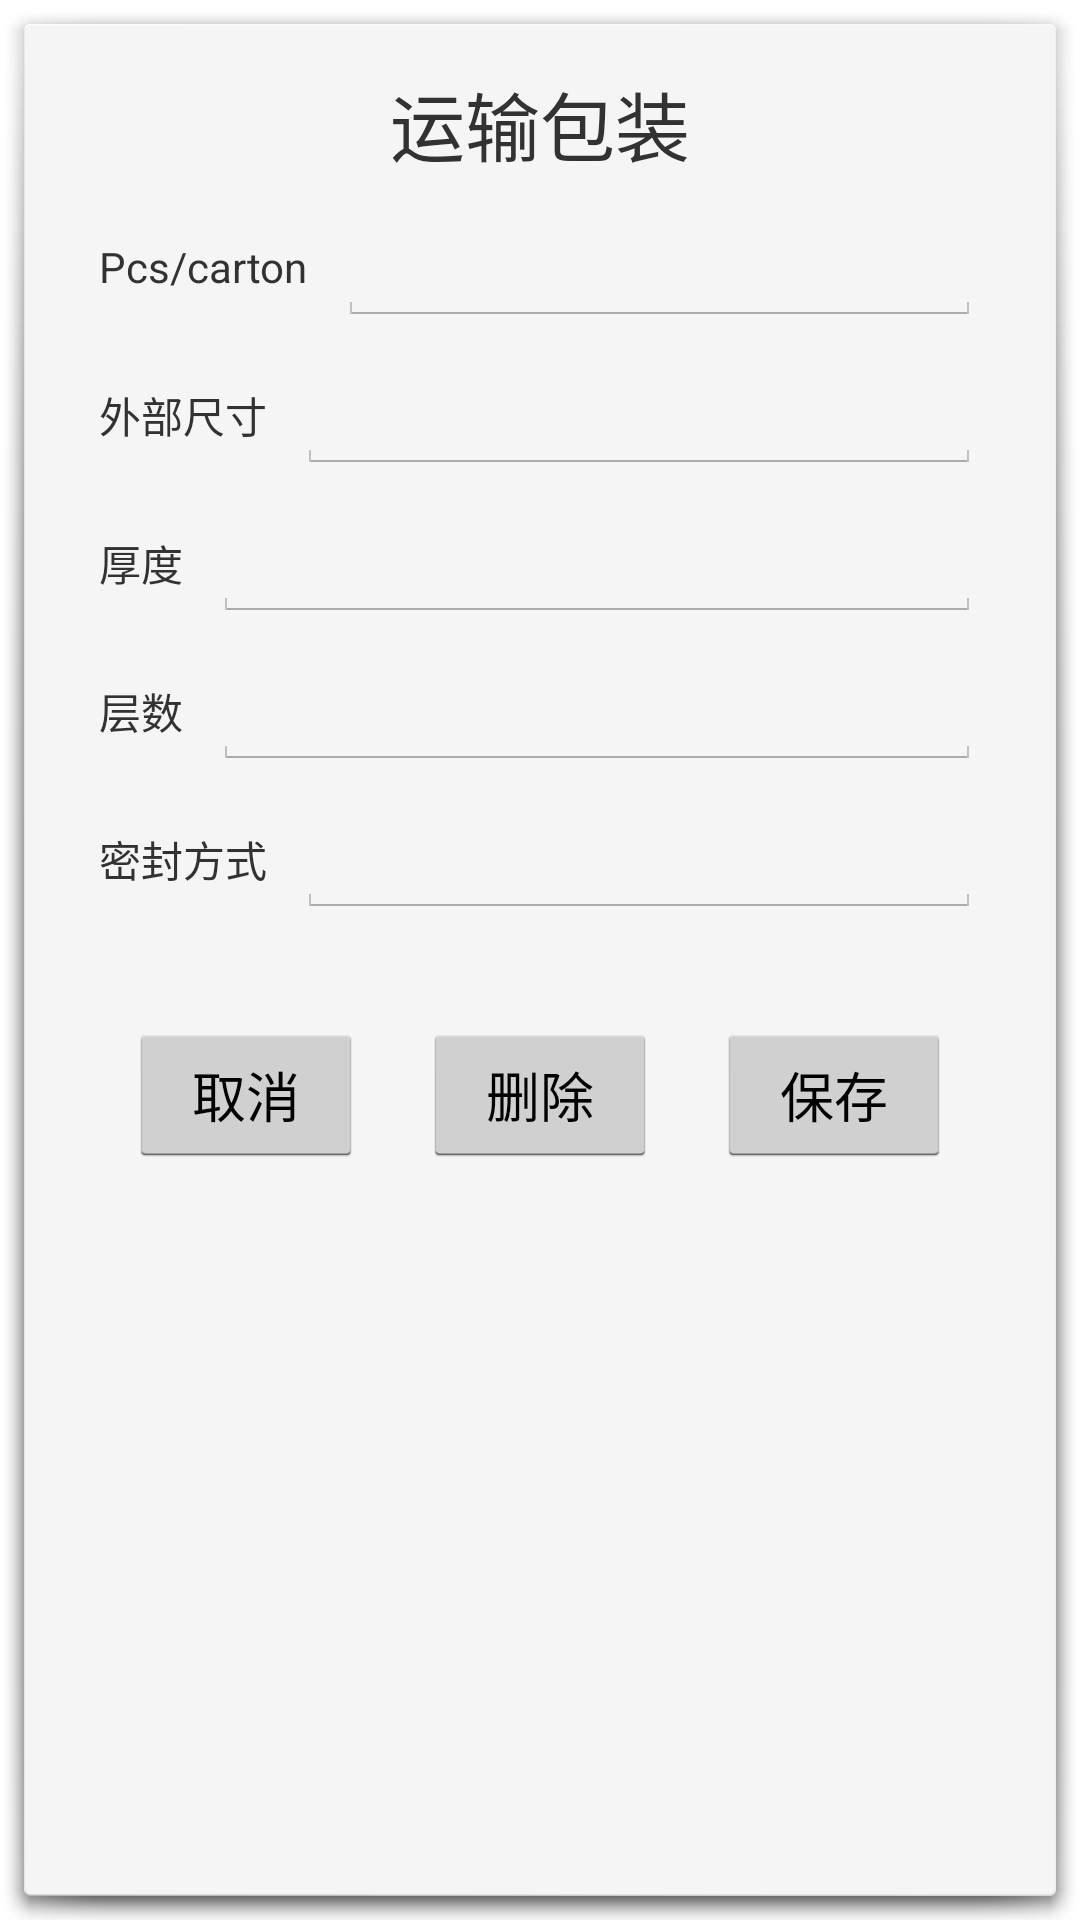

This screen was rendered from an Android layout file. Write that file and the resources it references.
<!-- AndroidManifest.xml: activity theme android:Theme.Holo.Light.Dialog -->
<!-- res/layout/activity_dialog_export_carton.xml -->
<?xml version="1.0" encoding="utf-8"?>
<RelativeLayout xmlns:android="http://schemas.android.com/apk/res/android"
    android:layout_width="match_parent"
    android:layout_height="match_parent">

    <View
        android:layout_width="0dp"
        android:layout_height="0dp"
        android:focusableInTouchMode="true"
        android:focusable="true" />

    <ScrollView
        android:layout_width="match_parent"
        android:layout_height="wrap_content"
        android:paddingTop="@dimen/dialog_padding_vertical"
        android:paddingBottom="@dimen/dialog_padding_vertical"
        android:paddingLeft="@dimen/dialog_padding_horizontal"
        android:paddingRight="@dimen/dialog_padding_horizontal">

        <LinearLayout
            android:layout_width="match_parent"
            android:layout_height="match_parent"
            android:orientation="vertical">

            <TextView
                android:layout_width="match_parent"
                android:layout_height="wrap_content"
                android:text="运输包装"
                android:gravity="center"
                android:textSize="@dimen/dialog_title_text_size"/>

            <LinearLayout
                android:layout_width="match_parent"
                android:layout_height="wrap_content"
                android:layout_marginTop="@dimen/dialog_item_margin"
                android:gravity="center_vertical"
                android:orientation="horizontal">

                <TextView
                    android:layout_width="wrap_content"
                    android:layout_height="wrap_content"
                    android:layout_marginRight="@dimen/dialog_item_margin"
                    android:text="Pcs/carton"/>

                <EditText
                    android:id="@+id/edit_pcs"
                    android:layout_width="match_parent"
                    android:layout_height="wrap_content"
                    android:lines="1"
                    android:inputType="text"/>

            </LinearLayout>

            <LinearLayout
                android:layout_width="match_parent"
                android:layout_height="wrap_content"
                android:layout_marginTop="@dimen/dialog_item_margin"
                android:gravity="center_vertical"
                android:orientation="horizontal">

                <TextView
                    android:layout_width="wrap_content"
                    android:layout_height="wrap_content"
                    android:layout_marginRight="@dimen/dialog_item_margin"
                    android:text="外部尺寸"/>

                <EditText
                    android:id="@+id/edit_ext_dimen"
                    android:layout_width="match_parent"
                    android:layout_height="wrap_content"
                    android:lines="1"
                    android:inputType="text"/>

            </LinearLayout>

            <LinearLayout
                android:layout_width="match_parent"
                android:layout_height="wrap_content"
                android:layout_marginTop="@dimen/dialog_item_margin"
                android:gravity="center_vertical"
                android:orientation="horizontal">

                <TextView
                    android:layout_width="wrap_content"
                    android:layout_height="wrap_content"
                    android:layout_marginRight="@dimen/dialog_item_margin"
                    android:text="厚度"/>

                <EditText
                    android:id="@+id/edit_thickness"
                    android:layout_width="match_parent"
                    android:layout_height="wrap_content"
                    android:lines="1"
                    android:inputType="text"/>

            </LinearLayout>

            <LinearLayout
                android:layout_width="match_parent"
                android:layout_height="wrap_content"
                android:layout_marginTop="@dimen/dialog_item_margin"
                android:gravity="center_vertical"
                android:orientation="horizontal">

                <TextView
                    android:layout_width="wrap_content"
                    android:layout_height="wrap_content"
                    android:layout_marginRight="@dimen/dialog_item_margin"
                    android:text="层数"/>

                <EditText
                    android:id="@+id/edit_layer"
                    android:layout_width="match_parent"
                    android:layout_height="wrap_content"
                    android:lines="1"
                    android:inputType="text"/>

            </LinearLayout>

            <LinearLayout
                android:layout_width="match_parent"
                android:layout_height="wrap_content"
                android:layout_marginTop="@dimen/dialog_item_margin"
                android:gravity="center_vertical"
                android:orientation="horizontal">

                <TextView
                    android:layout_width="wrap_content"
                    android:layout_height="wrap_content"
                    android:layout_marginRight="@dimen/dialog_item_margin"
                    android:text="密封方式"/>

                <EditText
                    android:id="@+id/edit_seal_type"
                    android:layout_width="match_parent"
                    android:layout_height="wrap_content"
                    android:lines="1"
                    android:inputType="text"/>

            </LinearLayout>

            <include layout="@layout/layout_dialog_button" />

        </LinearLayout>

    </ScrollView>

</RelativeLayout>
<!-- res/layout/layout_dialog_button.xml (included above) -->
<?xml version="1.0" encoding="utf-8"?>
<LinearLayout xmlns:android="http://schemas.android.com/apk/res/android"
    android:layout_width="match_parent"
    android:layout_height="wrap_content"
    android:layout_marginTop="@dimen/dialog_padding_horizontal"
    android:gravity="center_vertical"
    android:orientation="horizontal">

    <Button
        android:id="@+id/but_cancel"
        android:layout_width="0dp"
        android:layout_height="wrap_content"
        android:layout_margin="@dimen/dialog_item_margin"
        android:layout_weight="1"
        android:text="取消"/>

    <Button
        android:id="@+id/but_delete"
        android:layout_width="0dp"
        android:layout_height="wrap_content"
        android:layout_margin="@dimen/dialog_item_margin"
        android:layout_weight="1"
        android:text="删除"/>

    <Button
        android:id="@+id/but_save"
        android:layout_width="0dp"
        android:layout_height="wrap_content"
        android:layout_margin="@dimen/dialog_item_margin"
        android:layout_weight="1"
        android:text="保存"/>

</LinearLayout>
<!-- resources referenced by this layout -->
<resources>
  <dimen name="dialog_item_margin">10dp</dimen>
  <dimen name="dialog_padding_horizontal">25dp</dimen>
  <dimen name="dialog_padding_vertical">15dp</dimen>
  <dimen name="dialog_title_text_size">25sp</dimen>
</resources>
